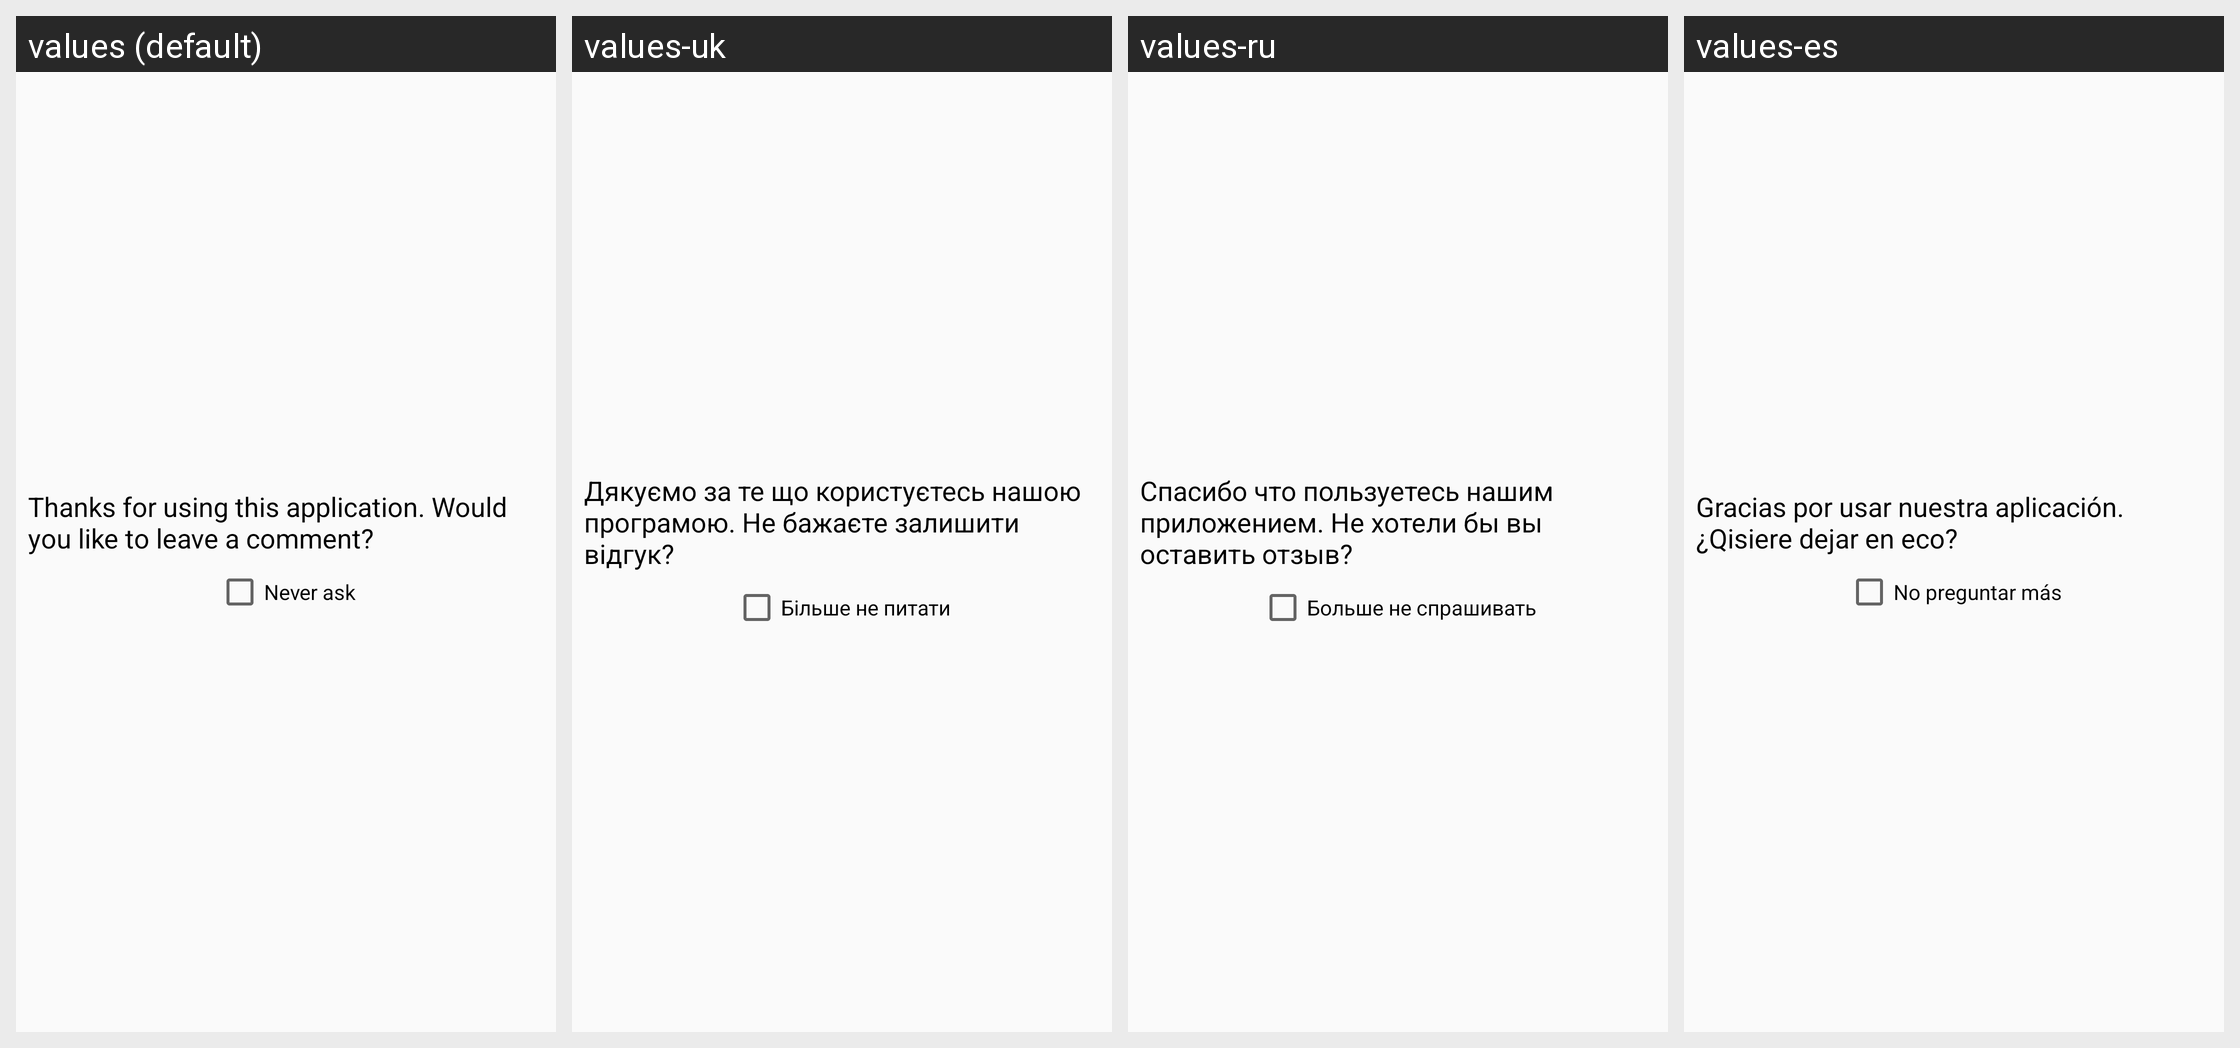

Translations of the strings shown on this Android screen, per locale in the grid:
Android screen res/layout/feedback_dialog.xml rendered under 4 locales, left to right: values (default), values-uk, values-ru, values-es. Device: Nexus 5 (rendered at 1080×1920; each locale shown at half size, 540×960, under a caption strip naming it); theme AppTheme.
Other locales in the repository, not shown: values-de.
Strings drawn on this screen, with the default value and each locale's value (text and hints the layout hard-codes, and strings that could not be matched under every locale, appear in the picture but are not listed):

feedback_msg
  values: Thanks for using this application. Would you like to leave a comment?
  values-uk: Дякуємо за те що користуєтесь нашою програмою. Не бажаєте залишити відгук?
  values-ru: Спасибо что пользуетесь нашим приложением. Не хотели бы вы оставить отзыв?
  values-es: Gracias por usar nuestra aplicación. ¿Qisiere dejar en eco?

feedback_never
  values: Never ask
  values-uk: Більше не питати
  values-ru: Больше не спрашивать
  values-es: No preguntar más
